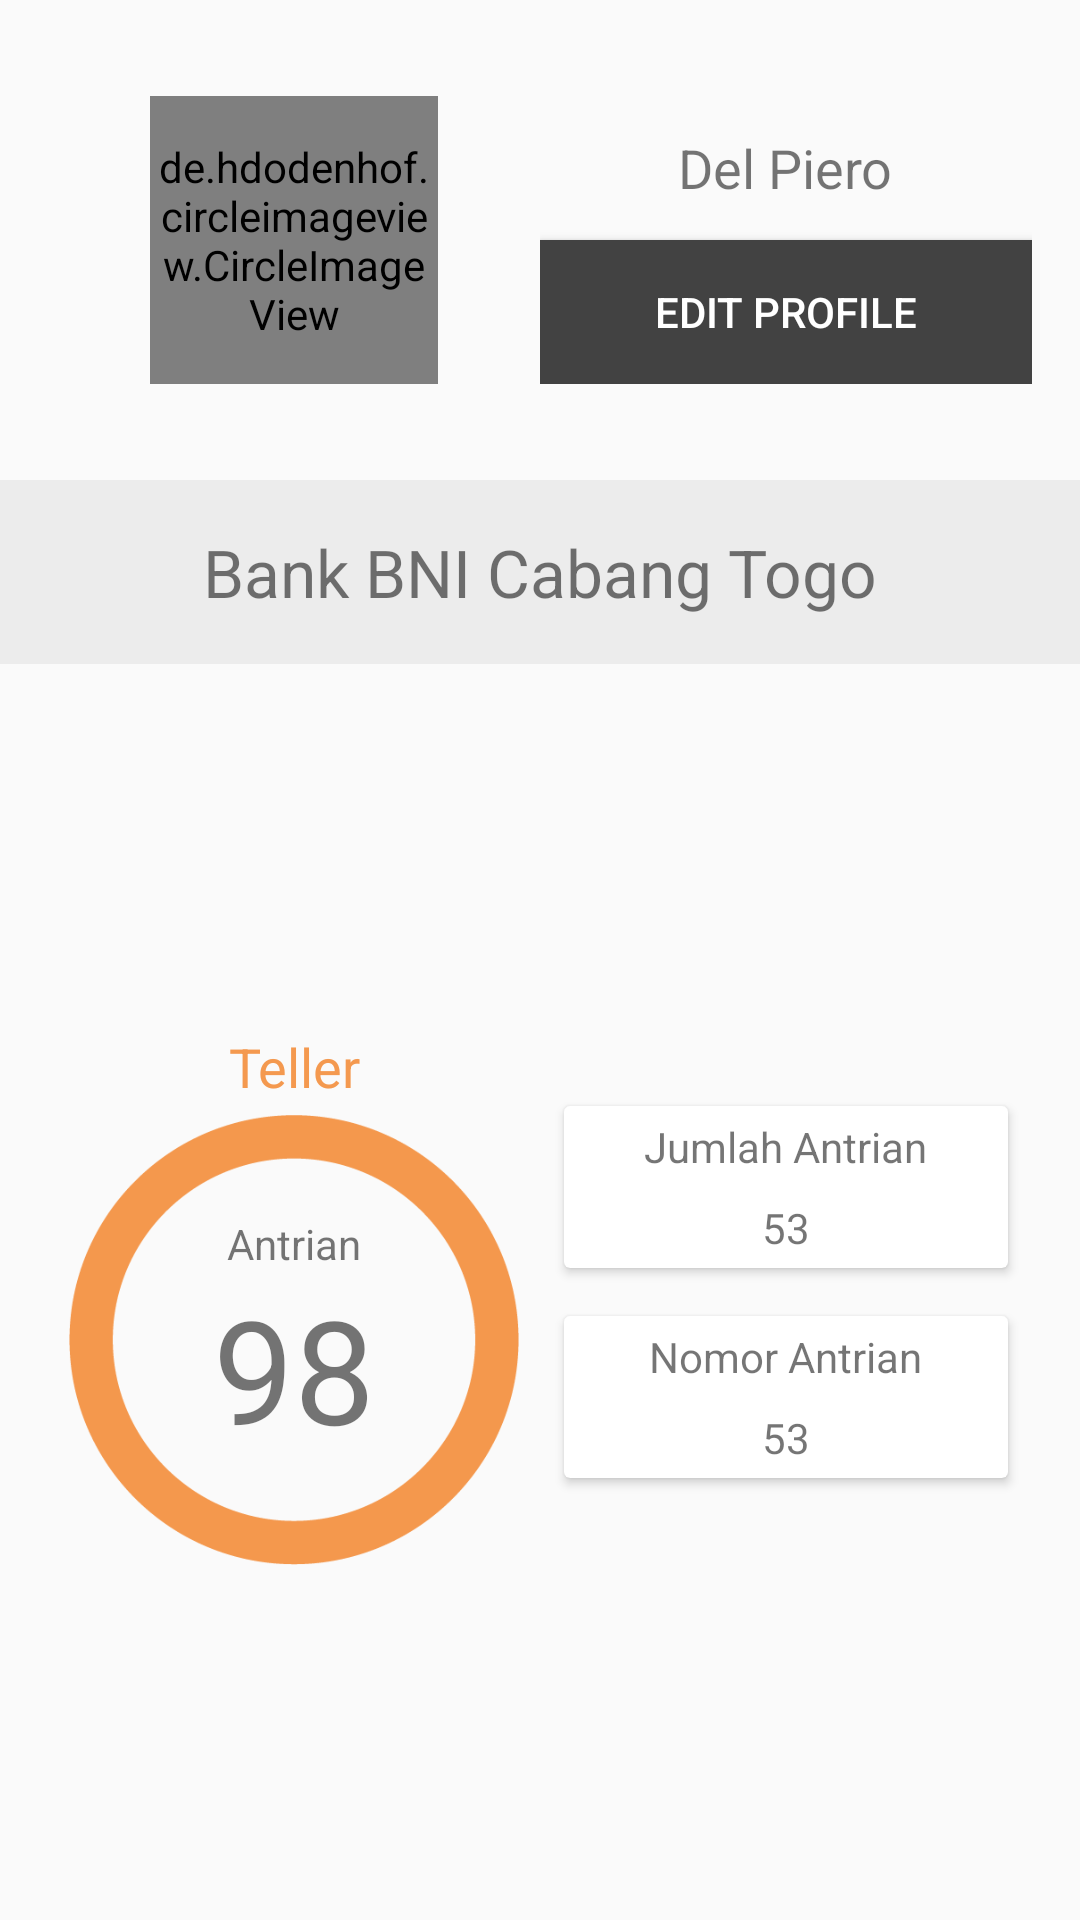

Reconstruct the res/layout file that produces this screen, plus the resources it refers to.
<!-- AndroidManifest.xml: application theme AppTheme -->
<!-- res/layout/activity_status.xml -->
<?xml version="1.0" encoding="utf-8"?>
<RelativeLayout xmlns:android="http://schemas.android.com/apk/res/android"
    xmlns:app="http://schemas.android.com/apk/res-auto"
    xmlns:tools="http://schemas.android.com/tools"
    android:layout_width="match_parent"
    android:layout_height="match_parent"
    tools:context="com.example.telc2.vline.activity.StatusActivity">

    <RelativeLayout
        android:id="@+id/rl_status_profil"
        android:layout_width="match_parent"
        android:layout_height="160dp">

        <LinearLayout
            android:id="@+id/rl_status_profil_isi"
            android:layout_width="match_parent"
            android:layout_height="match_parent"
            android:orientation="horizontal"
            android:weightSum="2"
            android:layout_alignParentTop="true"
            android:layout_alignParentLeft="true"
            android:layout_alignParentStart="true"
            android:padding="16dp"
            android:gravity="center_vertical">

            <RelativeLayout
                android:layout_weight="1"
                android:id="@+id/rl_status_profil_isi_gambar"
                android:layout_width="0dp"
                android:gravity="center"
                android:layout_height="wrap_content">

                <de.hdodenhof.circleimageview.CircleImageView
                    xmlns:app="http://schemas.android.com/apk/res-auto"
                    android:id="@+id/profile_image"
                    android:layout_width="96dp"
                    android:layout_height="96dp"
                    android:src="@mipmap/multiple_user"
                    app:civ_border_width="2dp"
                    app:civ_border_color="#FF000000"/>

            </RelativeLayout>

            <LinearLayout
                android:layout_weight="1"
                android:id="@+id/rl_status_profil_isi_identitas"
                android:gravity="center"
                android:layout_width="0dp"
                android:orientation="vertical"
                android:layout_height="wrap_content">

                <TextView
                    android:id="@+id/tx_status_nama"
                    android:layout_width="wrap_content"
                    android:layout_height="wrap_content"
                    android:textSize="18sp"
                    android:text="Del Piero"
                    android:padding="12dp"/>

                <Button
                    android:id="@+id/btn_status_editprofil"
                    android:layout_width="match_parent"
                    android:layout_height="wrap_content"
                    android:background="@color/cardview_dark_background"
                    android:textColor="#FFFFFF"
                    android:text="EDIT PROFILE"
                    />
            </LinearLayout>

        </LinearLayout>

    </RelativeLayout>

    <RelativeLayout
        android:id="@+id/rl_status_antrian"
        android:layout_width="match_parent"
        android:layout_height="wrap_content"
        android:layout_below="@+id/rl_status_profil">

        <LinearLayout
            android:id="@+id/rl_status_namabank"
            android:layout_width="match_parent"
            android:layout_height="wrap_content"
            android:padding="16dp"
            android:gravity="center"
            android:background="#ececec"
            >
            <TextView
                android:id="@+id/tx_status_namabank"
                android:layout_width="wrap_content"
                android:layout_height="wrap_content"
                android:textSize="22sp"
                android:text="Bank BNI Cabang Togo"/>
        </LinearLayout>

        <LinearLayout
            android:id="@+id/rl_status_isi_antrian"
            android:layout_below="@+id/rl_status_namabank"
            android:layout_width="match_parent"
            android:orientation="horizontal"
            android:weightSum="2"
            android:layout_height="wrap_content"
            android:layout_alignParentBottom="true"
            android:padding="16dp"
            android:gravity="center_vertical">

            <LinearLayout
                android:layout_weight="1"
                android:id="@+id/rl_status_isi_antrian_nomorantri"
                android:layout_width="0dp"
                android:gravity="center"
                android:orientation="vertical"
                android:layout_height="wrap_content">

                <TextView
                    android:id="@+id/tx_status_namadesk"
                    android:layout_width="match_parent"
                    android:layout_height="wrap_content"
                    android:gravity="center"
                    android:textSize="18sp"
                    android:padding="4dp"
                    android:text="Teller"
                    android:textColor="@color/colorPrimary"/>

                <RelativeLayout
                    android:id="@+id/rl_info_antrian_cs_nomorantri"
                    android:layout_below="@id/tx_status_namadesk"
                    android:layout_width="150dp"
                    android:layout_height="150dp"
                    android:gravity="center_vertical|center_horizontal"
                    android:background="@mipmap/circle_orange"
                    android:layout_centerHorizontal="true">

                    <TextView
                        android:id="@+id/tx_status_antrian"
                        android:layout_centerHorizontal="true"
                        android:layout_width="wrap_content"
                        android:layout_height="wrap_content"
                        android:text="Antrian"/>

                    <TextView
                        android:id="@+id/tx_status_nomorantrian_sekarang"
                        android:layout_below="@id/tx_status_antrian"
                        android:layout_centerHorizontal="true"
                        android:textSize="48sp"
                        android:text="98"
                        android:layout_width="wrap_content"
                        android:layout_height="wrap_content" />

                </RelativeLayout>

            </LinearLayout>

            <LinearLayout
                android:layout_weight="1"
                android:id="@+id/rl_status_isi_antrian_jumlahantri"
                android:layout_width="0dp"
                android:orientation="vertical"
                android:gravity="center"
                android:layout_height="wrap_content">

                <android.support.v7.widget.CardView
                    android:layout_width="match_parent"
                    android:layout_height="wrap_content"
                    android:layout_margin="8dp">

                    <RelativeLayout
                        android:layout_width="match_parent"
                        android:layout_height="wrap_content">

                        <TextView
                            android:id="@+id/tx_jumlah_antri"
                            android:layout_width="wrap_content"
                            android:layout_height="wrap_content"
                            android:text="Jumlah Antrian"
                            android:layout_centerHorizontal="true"
                            android:layout_margin="4dp"/>

                        <TextView
                            android:id="@+id/tx_status_jumlah_antrian"
                            android:layout_below="@+id/tx_jumlah_antri"
                            android:layout_centerHorizontal="true"
                            android:layout_width="wrap_content"
                            android:layout_height="wrap_content"
                            android:layout_margin="4dp"
                            android:drawableLeft="@drawable/ic_lock_24dp"
                            android:text="53"/>

                    </RelativeLayout>
                </android.support.v7.widget.CardView>

                <android.support.v7.widget.CardView
                    android:layout_width="match_parent"
                    android:layout_height="wrap_content"
                    android:layout_margin="8dp">

                    <RelativeLayout
                        android:layout_width="match_parent"
                        android:layout_height="wrap_content">

                        <TextView
                            android:id="@+id/tx_nomor_antri"
                            android:layout_width="wrap_content"
                            android:layout_height="wrap_content"
                            android:layout_centerHorizontal="true"
                            android:text="Nomor Antrian"
                            android:padding="4dp"/>

                        <TextView
                            android:id="@+id/tx_status_nomor_antrian"
                            android:layout_below="@+id/tx_nomor_antri"
                            android:layout_centerHorizontal="true"
                            android:padding="4dp"
                            android:layout_width="wrap_content"
                            android:layout_height="wrap_content"
                            android:drawableLeft="@drawable/ic_lock_24dp"
                            android:text="53"/>

                    </RelativeLayout>
                </android.support.v7.widget.CardView>
            </LinearLayout>

        </LinearLayout>
    </RelativeLayout>
</RelativeLayout>
<!-- resources referenced by this layout -->
<resources>
  <color name="colorPrimary">#f4994f</color>
  <!-- mipmap circle_orange: png bitmap (mipmap-xxxhdpi, 9903 bytes) -->
  <!-- mipmap multiple_user: png bitmap (mipmap-xxxhdpi, 975 bytes) -->
  <style name="AppTheme" parent="Theme.AppCompat.Light.DarkActionBar">
          
          <item name="colorPrimary">@color/colorPrimary</item>
          <item name="colorPrimaryDark">@color/colorPrimaryDark</item>
          <item name="colorAccent">@color/colorAccent</item>
      </style>
  <color name="colorPrimaryDark">#e27114</color>
  <color name="colorAccent">#4981c2</color>
</resources>
